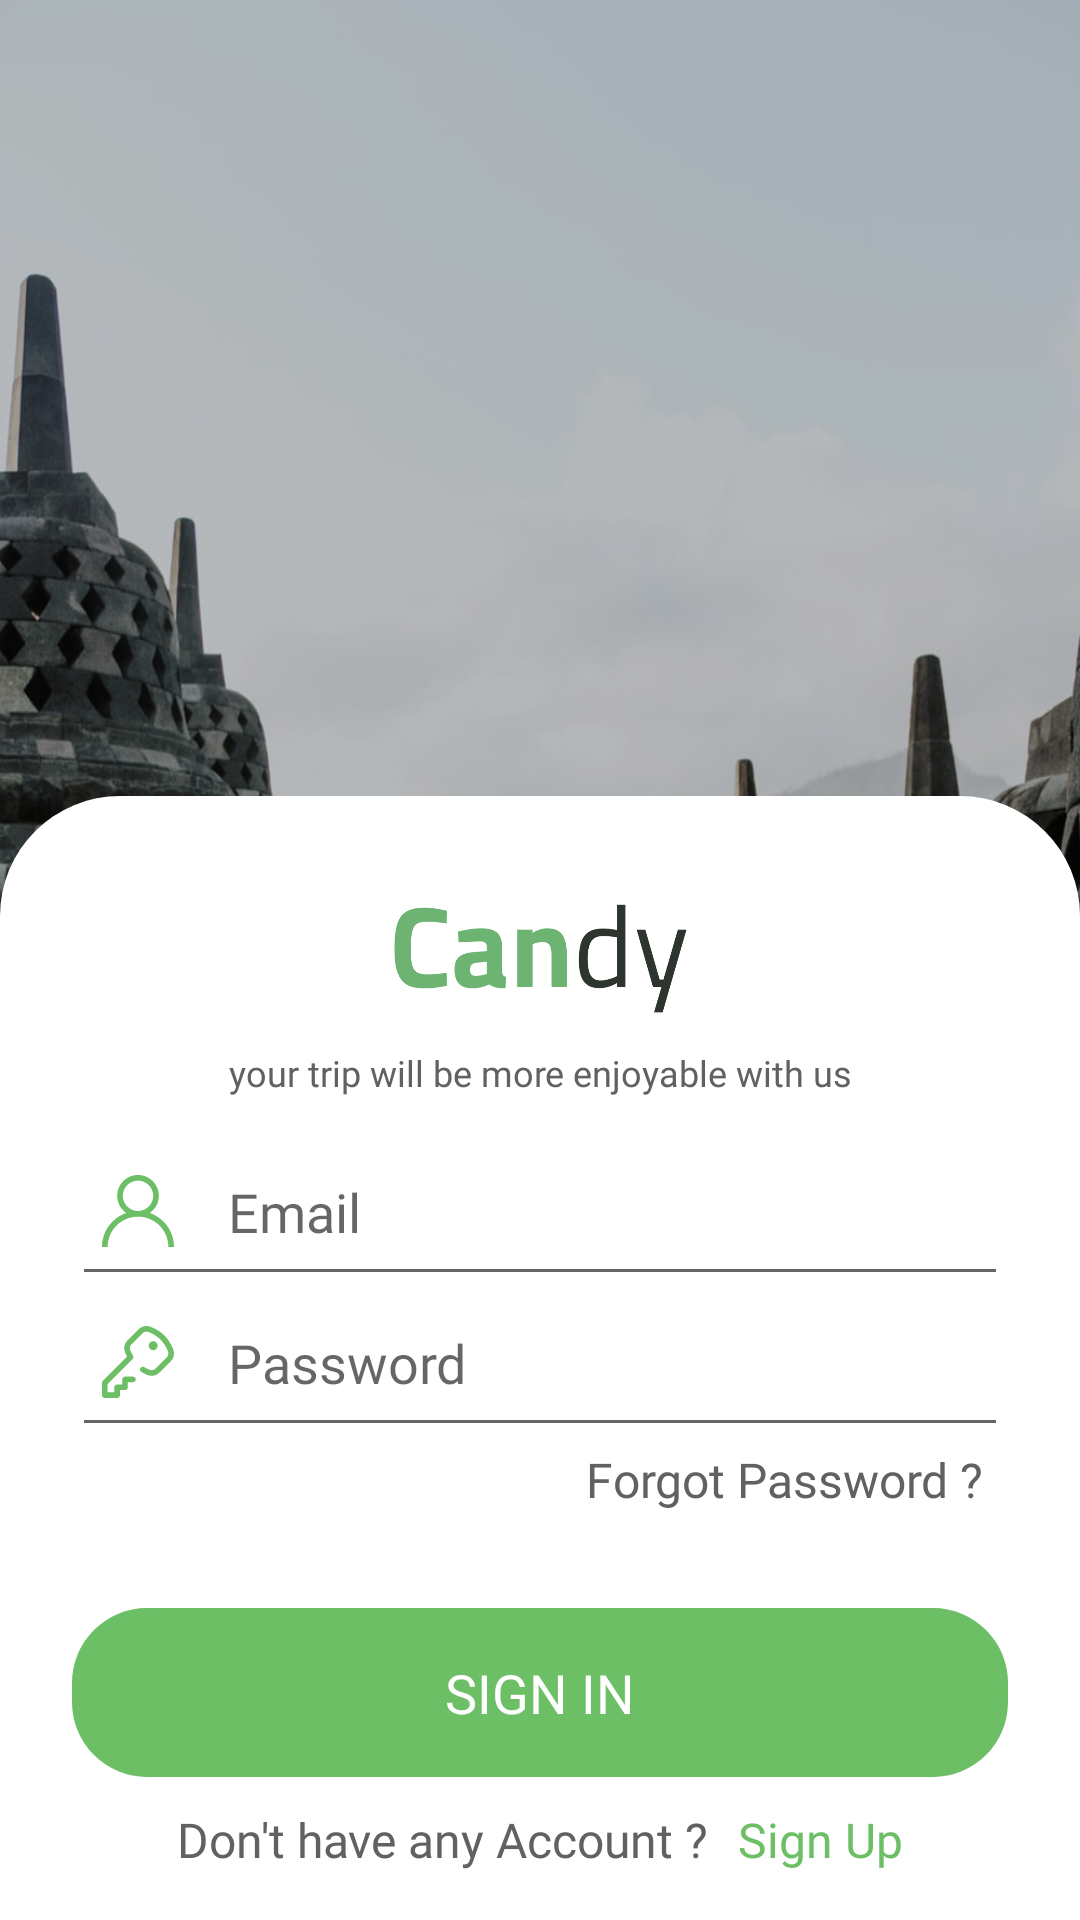

This screen was rendered from an Android layout file. Write that file and the resources it references.
<!-- AndroidManifest.xml: activity theme Theme.AppCompat.Light.NoActionBar -->
<!-- res/layout/activity_login.xml -->
<?xml version="1.0" encoding="utf-8"?>
<androidx.constraintlayout.widget.ConstraintLayout xmlns:android="http://schemas.android.com/apk/res/android"
    xmlns:app="http://schemas.android.com/apk/res-auto"
    xmlns:tools="http://schemas.android.com/tools"
    android:layout_width="match_parent"
    android:layout_height="match_parent"
    android:background="@drawable/background_intro"
    tools:context=".feature.login.LoginActivity">

    <androidx.constraintlayout.widget.ConstraintLayout
        android:layout_width="match_parent"
        android:layout_height="match_parent"
        android:background="#33000000" />

    <androidx.constraintlayout.widget.ConstraintLayout
        android:layout_width="match_parent"
        android:layout_height="wrap_content"
        android:background="@drawable/bg_login"
        android:paddingTop="24dp"
        app:layout_constraintBottom_toBottomOf="parent">

        <ImageView
            android:id="@+id/image_logo"
            android:layout_width="100dp"
            android:layout_height="60dp"
            android:src="@drawable/logo"
            app:layout_constraintBottom_toTopOf="@+id/textview_desc"
            app:layout_constraintLeft_toLeftOf="parent"
            app:layout_constraintRight_toRightOf="parent" />

        <TextView
            android:id="@+id/textview_desc"
            android:layout_width="wrap_content"
            android:layout_height="wrap_content"
            android:layout_marginBottom="16dp"
            android:fontFamily="@font/roboto_bold"
            android:text="@string/desc_get_started"
            android:textColor="@color/color_grey"
            android:textSize="12sp"
            app:layout_constraintBottom_toTopOf="@+id/edt_username"
            app:layout_constraintLeft_toLeftOf="parent"
            app:layout_constraintRight_toRightOf="parent" />

        <EditText
            android:id="@+id/edt_username"
            android:layout_width="match_parent"
            android:layout_height="wrap_content"
            android:layout_marginLeft="24dp"
            android:layout_marginRight="24dp"
            android:drawablePadding="18dp"
            android:paddingBottom="16dp"
            android:paddingLeft="10dp"
            android:fontFamily="@font/roboto_bold"
            android:drawableLeft="@drawable/ic_user"
            android:inputType="textEmailAddress"
            android:hint="Email"
            app:layout_constraintBottom_toTopOf="@+id/edt_password" />

        <EditText
            android:id="@+id/edt_password"
            android:layout_width="match_parent"
            android:layout_height="wrap_content"
            android:layout_marginLeft="24dp"
            android:layout_marginRight="24dp"
            android:drawablePadding="18dp"
            android:paddingBottom="16dp"
            android:paddingLeft="10dp"
            android:inputType="textPassword"
            android:fontFamily="@font/roboto_bold"
            android:drawableLeft="@drawable/ic_key"
            android:hint="Password"
            app:layout_constraintBottom_toTopOf="@+id/textview_forgotpw" />

        <TextView
            android:id="@+id/textview_forgotpw"
            android:layout_width="wrap_content"
            android:layout_height="wrap_content"
            android:layout_marginRight="32dp"
            android:layout_marginBottom="32dp"
            android:fontFamily="@font/roboto_bold"
            android:textColor="@color/color_grey"
            android:text="Forgot Password ?"
            android:textSize="16sp"
            app:layout_constraintBottom_toTopOf="@+id/button_login"
            app:layout_constraintRight_toRightOf="parent" />

        <Button
            android:id="@+id/button_login"
            style="?attr/buttonBarButtonStyle"
            android:layout_width="0dp"
            android:layout_height="wrap_content"
            android:layout_marginLeft="24dp"
            android:layout_marginRight="24dp"
            android:layout_marginBottom="10dp"
            android:background="@drawable/background_button_green"
            android:fontFamily="@font/poppins_medium"
            android:padding="16dp"
            android:text="sign in"
            android:textColor="@android:color/white"
            android:textSize="18sp"
            app:layout_constraintBottom_toTopOf="@+id/cons_bot"
            app:layout_constraintLeft_toLeftOf="parent"
            app:layout_constraintRight_toRightOf="parent" />

        <androidx.constraintlayout.widget.ConstraintLayout
            android:id="@+id/cons_bot"
            android:layout_width="wrap_content"
            android:layout_height="wrap_content"
            android:layout_marginBottom="16dp"
            app:layout_constraintLeft_toLeftOf="parent"
            app:layout_constraintRight_toRightOf="parent"
            app:layout_constraintBottom_toBottomOf="parent">

        <TextView
            android:id="@+id/textview_desc_signup"
            android:layout_width="wrap_content"
            android:layout_height="wrap_content"
            android:fontFamily="@font/roboto_bold"
            android:text="Don't have any Account ?"
            android:textColor="@color/color_grey"
            android:textSize="16sp"
            app:layout_constraintLeft_toLeftOf="parent"
            app:layout_constraintTop_toTopOf="parent"
            app:layout_constraintBottom_toBottomOf="parent"/>

        <TextView
            android:id="@+id/textview_signup"
            android:layout_width="wrap_content"
            android:layout_height="wrap_content"
            android:fontFamily="@font/roboto_bold"
            android:text="Sign Up"
            android:textSize="16sp"
            android:layout_marginLeft="10dp"
            android:textColor="@color/colorPrimary"
            app:layout_constraintBottom_toBottomOf="parent"
            app:layout_constraintRight_toRightOf="parent"
            app:layout_constraintTop_toTopOf="parent"
            app:layout_constraintLeft_toRightOf="@+id/textview_desc_signup"/>
        </androidx.constraintlayout.widget.ConstraintLayout>

    </androidx.constraintlayout.widget.ConstraintLayout>

</androidx.constraintlayout.widget.ConstraintLayout>
<!-- resources referenced by this layout -->
<resources>
  <color name="colorPrimary">#6CBF65</color>
  <color name="color_grey">#616161</color>
  <!-- drawable background_button_green (drawable) -->
  <?xml version="1.0" encoding="utf-8"?>
  <shape xmlns:android="http://schemas.android.com/apk/res/android">
  
      <solid android:color="@color/colorPrimary" />
      <corners
          android:topLeftRadius="25dp"
          android:topRightRadius="25dp"
          android:bottomLeftRadius="25dp"
          android:bottomRightRadius="25dp"/>
  
  </shape>
  <!-- drawable background_intro: jpg bitmap (drawable, 223207 bytes) -->
  <!-- drawable bg_login (drawable) -->
  <?xml version="1.0" encoding="utf-8"?>
  <shape xmlns:android="http://schemas.android.com/apk/res/android">
  
      <solid android:color="@android:color/white" />
      <corners
          android:topLeftRadius="40dp"
          android:topRightRadius="40dp"/>
  
  </shape>
  <!-- drawable ic_key (drawable) -->
  <vector android:height="24dp" android:viewportHeight="512.002"
      android:viewportWidth="512.002" android:width="24dp" xmlns:android="http://schemas.android.com/apk/res/android">
      <path android:fillColor="@color/colorPrimary" android:pathData="M364,140.062m-32,0a32,32 0,1 1,64 0a32,32 0,1 1,-64 0"/>
      <path android:fillColor="@color/colorPrimary" android:pathData="M506.478,165.937c-10.68,-27.194 -30.264,-66.431 -62.915,-98.927c-32.535,-32.384 -71.356,-51.408 -98.194,-61.666c-29.464,-11.261 -62.945,-4.163 -85.295,18.082l-78.538,78.17c-23.281,23.171 -29.991,58.825 -16.698,88.72c4.122,9.272 8.605,18.341 13.395,27.103L5.858,389.793C2.107,393.544 0,398.631 0,403.936v88c0,11.046 8.954,20 20,20h88c11.046,0 20,-8.954 20,-20v-36l36,-0.001c11.046,0 20,-8.954 20,-20v-35.999h36c11.046,0 20,-8.954 20,-20c0,-11.046 -8.954,-20 -20,-20h-56c-11.046,0 -20,8.954 -20,20v35.999l-36,0.001c-11.046,0 -20,8.954 -20,20v36H40V412.22l177.355,-177.354c6.516,-6.516 7.737,-16.639 2.958,-24.517c-6.931,-11.424 -13.298,-23.632 -18.923,-36.285c-6.599,-14.841 -3.237,-32.57 8.366,-44.119l78.537,-78.169c11.213,-11.159 28.011,-14.718 42.798,-9.068c23.222,8.876 56.69,25.214 84.256,52.652c27.735,27.604 44.62,61.567 53.9,85.197c5.791,14.748 2.272,31.503 -8.965,42.687l-79.486,79.114c-11.575,11.519 -28.851,14.887 -44.016,8.58c-12.507,-5.202 -24.62,-11.382 -36,-18.367c-9.413,-5.778 -21.729,-2.83 -27.507,6.584c-5.778,9.414 -2.831,21.73 6.583,27.508c13.152,8.072 27.136,15.207 41.562,21.207c30.142,12.539 64.525,5.8 87.595,-17.161l79.486,-79.113C511.044,229.157 518.101,195.534 506.478,165.937z"/>
  </vector>
  <!-- drawable ic_user (drawable) -->
  <vector android:height="24dp" android:viewportHeight="512"
      android:viewportWidth="512" android:width="24dp" xmlns:android="http://schemas.android.com/apk/res/android">
      <path android:fillColor="@color/colorPrimary" android:pathData="M437.02,330.98c-27.883,-27.882 -61.071,-48.523 -97.281,-61.018C378.521,243.251 404,198.548 404,148C404,66.393 337.607,0 256,0S108,66.393 108,148c0,50.548 25.479,95.251 64.262,121.962c-36.21,12.495 -69.398,33.136 -97.281,61.018C26.629,379.333 0,443.62 0,512h40c0,-119.103 96.897,-216 216,-216s216,96.897 216,216h40C512,443.62 485.371,379.333 437.02,330.98zM256,256c-59.551,0 -108,-48.448 -108,-108S196.449,40 256,40c59.551,0 108,48.448 108,108S315.551,256 256,256z"/>
  </vector>
  <!-- drawable logo: png bitmap (drawable, 26428 bytes) -->
  <string name="desc_get_started">your trip will be more enjoyable with us</string>
</resources>
